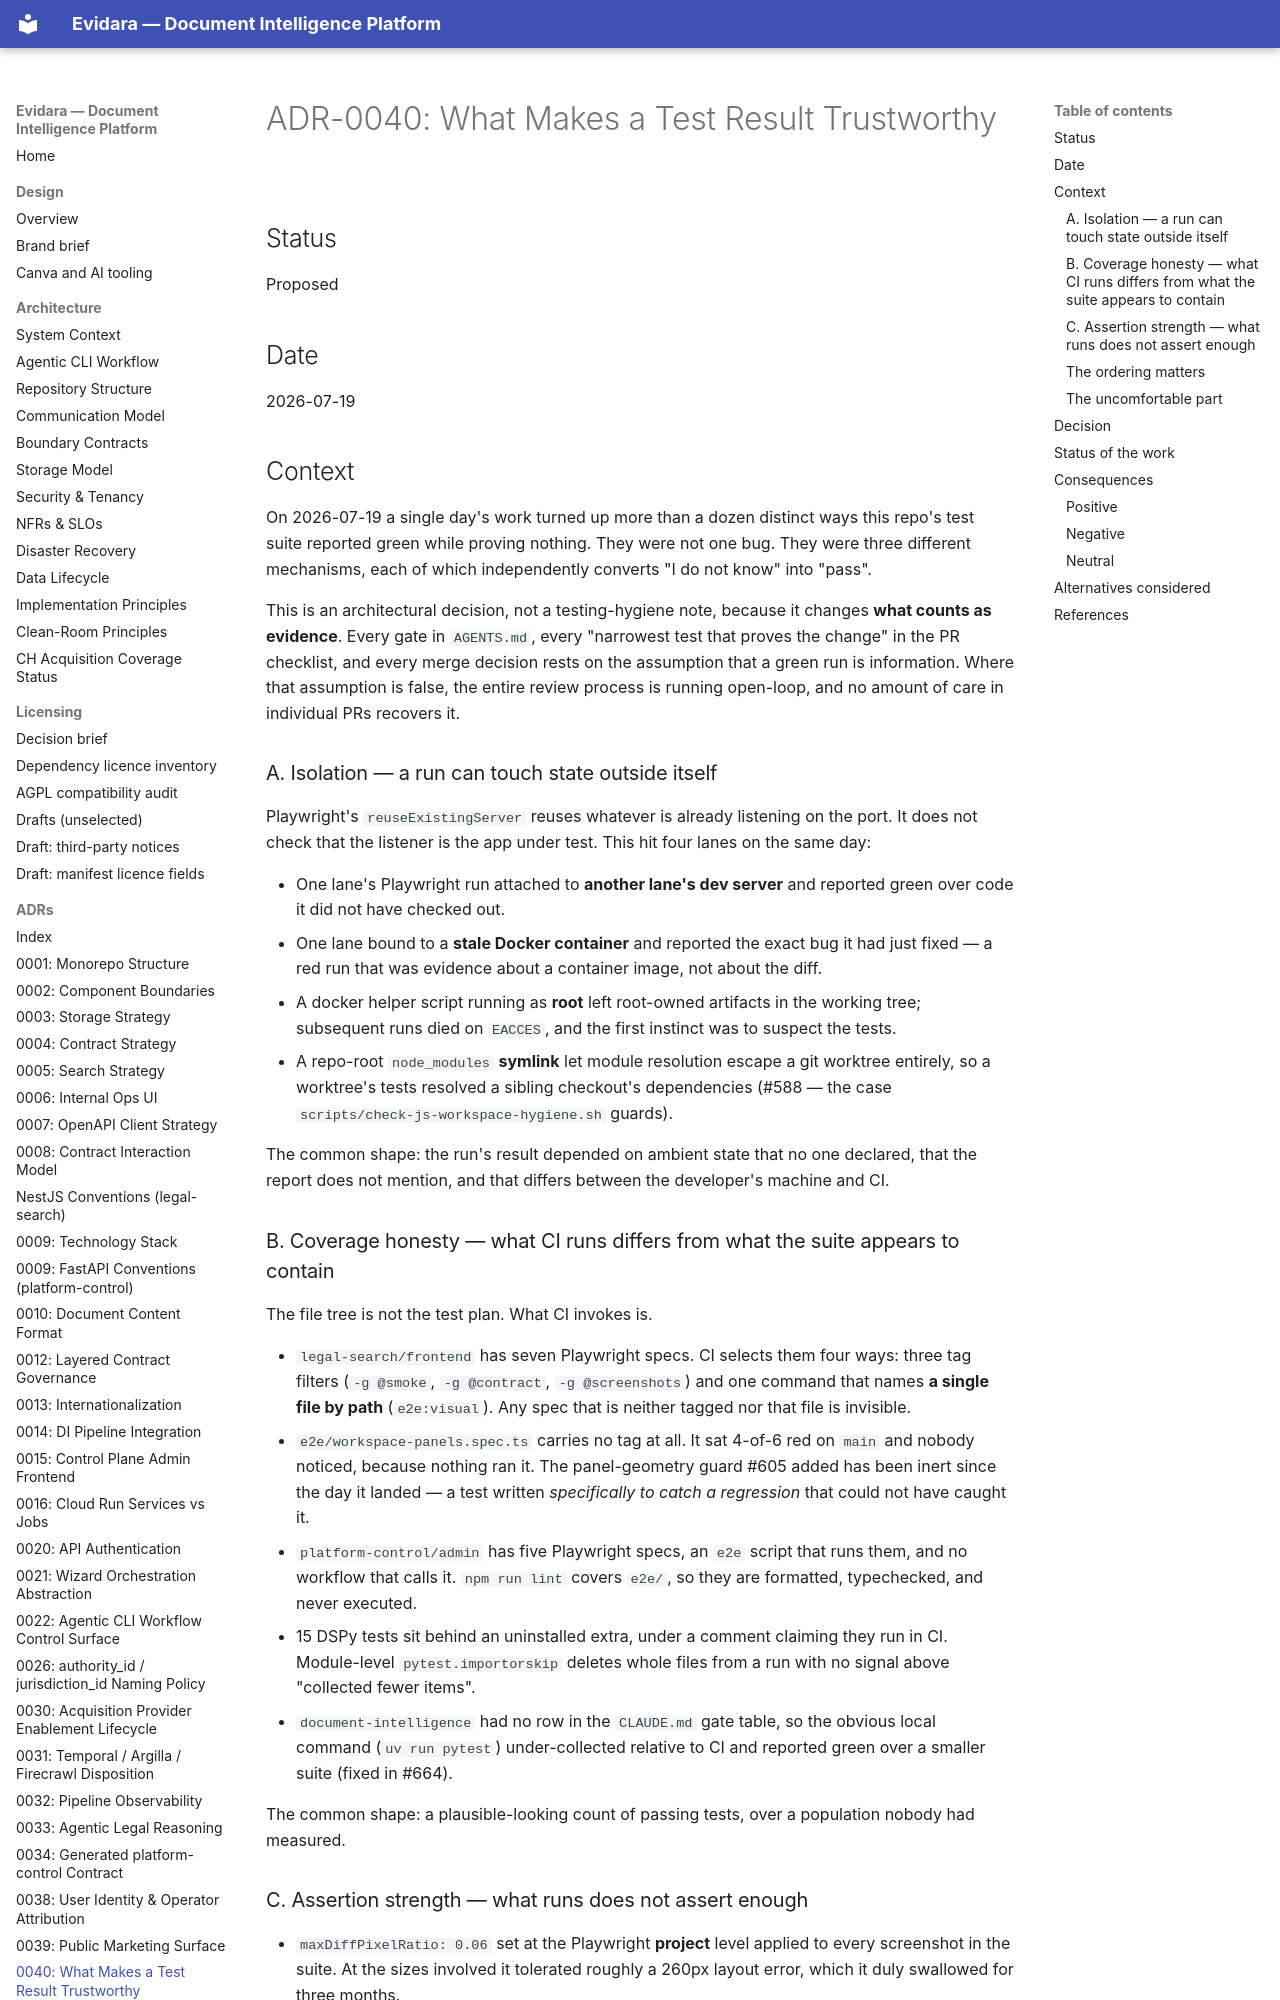

repository: philipplukas/evidara · page: adr/0040-test-result-trust/index.html · generator: mkdocs

# ADR-0040: What Makes a Test Result Trustworthy

## Status

Proposed

## Date

2026-07-19

## Context

On 2026-07-19 a single day's work turned up more than a dozen distinct ways this
repo's test suite reported green while proving nothing. They were not one bug.
They were three different mechanisms, each of which independently converts "I do
not know" into "pass".

This is an architectural decision, not a testing-hygiene note, because it
changes **what counts as evidence**. Every gate in `AGENTS.md`, every "narrowest
test that proves the change" in the PR checklist, and every merge decision rests
on the assumption that a green run is information. Where that assumption is
false, the entire review process is running open-loop, and no amount of care in
individual PRs recovers it.

### A. Isolation — a run can touch state outside itself

Playwright's `reuseExistingServer` reuses whatever is already listening on the
port. It does not check that the listener is the app under test. This hit four
lanes on the same day:

- One lane's Playwright run attached to **another lane's dev server** and
  reported green over code it did not have checked out.
- One lane bound to a **stale Docker container** and reported the exact bug it
  had just fixed — a red run that was evidence about a container image, not
  about the diff.
- A docker helper script running as **root** left root-owned artifacts in the
  working tree; subsequent runs died on `EACCES`, and the first instinct was to
  suspect the tests.
- A repo-root `node_modules` **symlink** let module resolution escape a git
  worktree entirely, so a worktree's tests resolved a sibling checkout's
  dependencies (#588 — the case `scripts/check-js-workspace-hygiene.sh` guards).

The common shape: the run's result depended on ambient state that no one
declared, that the report does not mention, and that differs between the
developer's machine and CI.

### B. Coverage honesty — what CI runs differs from what the suite appears to contain

The file tree is not the test plan. What CI invokes is.

- `legal-search/frontend` has seven Playwright specs. CI selects them four ways:
  three tag filters (`-g @smoke`, `-g @contract`, `-g @screenshots`) and one
  command that names **a single file by path** (`e2e:visual`). Any spec that is
  neither tagged nor that file is invisible.
- `e2e/workspace-panels.spec.ts` carries no tag at all. It sat 4-of-6 red on
  `main` and nobody noticed, because nothing ran it. The panel-geometry guard
  #605 added has been inert since the day it landed — a test written
  *specifically to catch a regression* that could not have caught it.
- `platform-control/admin` has five Playwright specs, an `e2e` script that runs
  them, and no workflow that calls it. `npm run lint` covers `e2e/`, so they are
  formatted, typechecked, and never executed.
- 15 DSPy tests sit behind an uninstalled extra, under a comment claiming they
  run in CI. Module-level `pytest.importorskip` deletes whole files from a run
  with no signal above "collected fewer items".
- `document-intelligence` had no row in the `CLAUDE.md` gate table, so the
  obvious local command (`uv run pytest`) under-collected relative to CI and
  reported green over a smaller suite (fixed in #664).

The common shape: a plausible-looking count of passing tests, over a population
nobody had measured.
